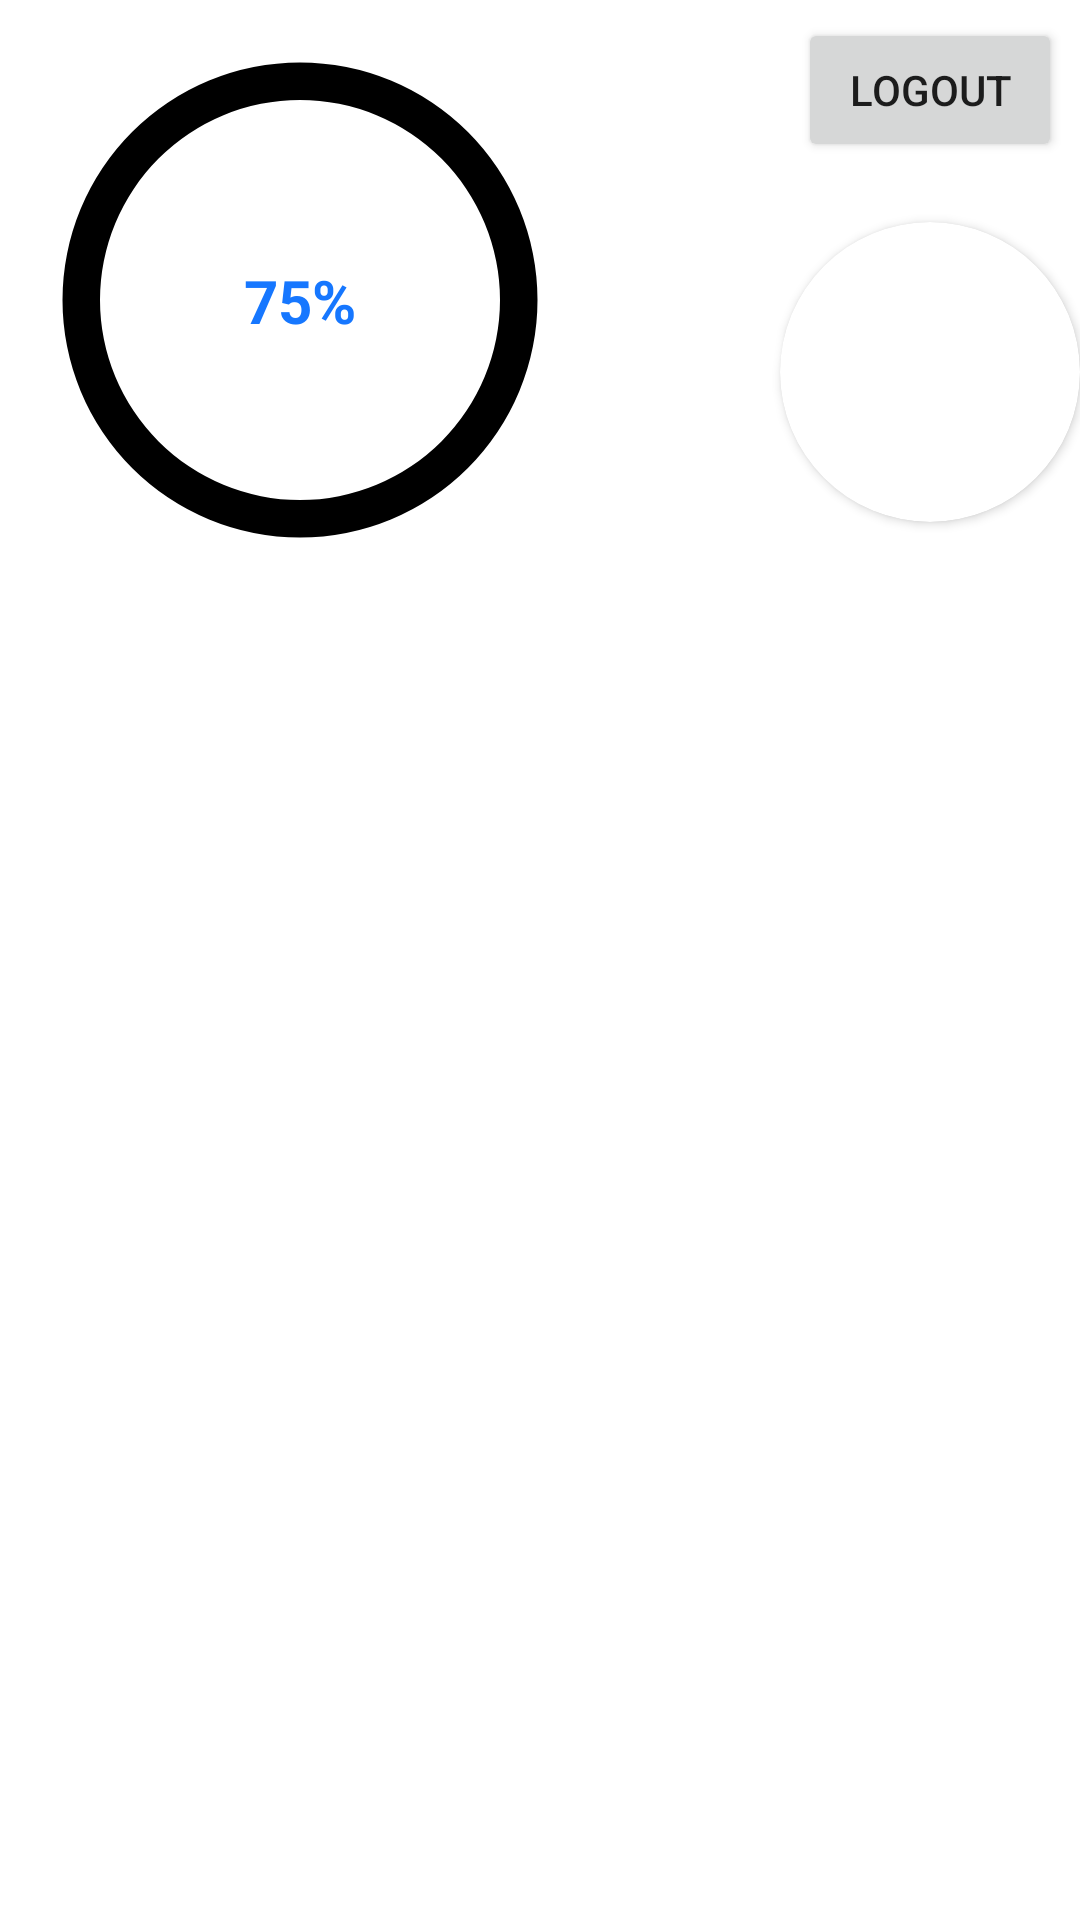

Produce the Android XML layout that renders to this screen, including the resource entries it uses.
<!-- AndroidManifest.xml: application theme Theme.PresentMaam -->
<!-- res/layout/fragment_profile.xml -->
<?xml version="1.0" encoding="utf-8"?>
<ScrollView xmlns:android="http://schemas.android.com/apk/res/android"
    xmlns:app="http://schemas.android.com/apk/res-auto"
    xmlns:tools="http://schemas.android.com/tools"
    android:layout_width="match_parent"
    android:layout_height="match_parent">

    <androidx.constraintlayout.widget.ConstraintLayout
        android:layout_width="match_parent"
        android:layout_height="wrap_content"
        tools:context=".fragments.ProfileFragment">

        <Button
            android:id="@+id/logout"
            android:layout_width="wrap_content"
            android:layout_height="wrap_content"
            android:layout_margin="6dp"
            android:text="LOGOUT"
            app:layout_constraintEnd_toEndOf="parent"
            app:layout_constraintTop_toTopOf="parent" />

        <androidx.cardview.widget.CardView
            android:id="@+id/card"
            android:layout_width="100dp"
            android:layout_height="100dp"
            android:layout_marginTop="20dp"
            app:cardCornerRadius="50dp"
            app:layout_constraintRight_toRightOf="parent"
            app:layout_constraintTop_toBottomOf="@id/logout">

            <ImageView
                android:id="@+id/profilePhoto"
                android:layout_width="match_parent"
                android:layout_height="match_parent" />

        </androidx.cardview.widget.CardView>

    <ProgressBar
        android:id="@+id/progress_bar"
        style="@style/CircularDeterminateProgressBar"
        android:layout_width="200dp"
        android:layout_height="200dp"
        android:progressDrawable="@drawable/circle"
        app:layout_constraintLeft_toLeftOf="parent"
        app:layout_constraintTop_toTopOf="parent"
        tools:progress="75" />

        <TextView
            android:id="@+id/progress_text"
            android:layout_width="wrap_content"
            android:layout_height="wrap_content"
            android:text="75%"
            android:textColor="@color/themeColor"
            android:textSize="20sp"
            android:textStyle="bold"
            app:layout_constraintBottom_toBottomOf="@id/progress_bar"
            app:layout_constraintLeft_toLeftOf="parent"
            app:layout_constraintRight_toRightOf="@id/progress_bar"
            app:layout_constraintTop_toTopOf="parent" />

        <TextView
            android:id="@+id/name"
            android:layout_width="match_parent"
            android:layout_height="wrap_content"
            android:layout_marginTop="20dp"
            android:padding="8dp"
            android:textSize="15sp"
            app:layout_constraintTop_toBottomOf="@id/progress_bar" />

        <TextView
            android:id="@+id/email"
            android:layout_width="match_parent"
            android:layout_height="wrap_content"
            android:layout_marginTop="10dp"
            android:padding="8dp"
            android:textSize="15sp"
            app:layout_constraintTop_toBottomOf="@id/name" />

        <TextView
            android:id="@+id/phoneNumber"
            android:layout_width="match_parent"
            android:layout_height="wrap_content"
            android:layout_marginTop="10dp"
            android:padding="8dp"
            android:textSize="15sp"
            app:layout_constraintTop_toBottomOf="@id/email" />

        <TextView
            android:id="@+id/year"
            android:layout_width="match_parent"
            android:layout_height="wrap_content"
            android:layout_marginTop="10dp"
            android:padding="8dp"
            android:textSize="15sp"
            app:layout_constraintTop_toBottomOf="@id/phoneNumber" />

        <TextView
            android:id="@+id/dept"
            android:layout_width="match_parent"
            android:layout_height="wrap_content"
            android:layout_marginTop="10dp"
            android:padding="8dp"
            android:textSize="15sp"
            app:layout_constraintTop_toBottomOf="@id/year" />

        <TextView
            android:id="@+id/batch"
            android:layout_width="match_parent"
            android:layout_height="wrap_content"
            android:layout_marginTop="10dp"
            android:padding="8dp"
            android:textSize="15sp"
            app:layout_constraintTop_toBottomOf="@id/dept" />

        <TextView
            android:id="@+id/division"
            android:layout_width="match_parent"
            android:layout_height="wrap_content"
            android:layout_marginTop="10dp"
            android:padding="8dp"
            android:textSize="15sp"
            app:layout_constraintTop_toBottomOf="@id/batch" />

        <TextView
            android:id="@+id/rollNo"
            android:layout_width="match_parent"
            android:layout_height="wrap_content"
            android:layout_marginTop="10dp"
            android:padding="8dp"
            android:textSize="15sp"
            app:layout_constraintTop_toBottomOf="@id/division" />

    </androidx.constraintlayout.widget.ConstraintLayout>
</ScrollView>
<!-- resources referenced by this layout -->
<resources>
  <color name="themeColor">#1677ff</color>
  <!-- drawable circle (drawable) -->
  <?xml version="1.0" encoding="utf-8"?>
  <layer-list xmlns:android="http://schemas.android.com/apk/res/android">
      <item>
          <shape
              android:shape="ring"
              android:thicknessRatio="16"
              android:useLevel="false">
              <solid android:color="@color/black" />
          </shape>
      </item>
      <item>
          <rotate
              android:fromDegrees="270"
              android:toDegrees="270">
              <shape
                  android:shape="ring"
                  android:thicknessRatio="16"
                  android:useLevel="true">
                  <gradient
                      android:endColor="@color/themeColor"
                      android:startColor="@color/danger"
                      android:type="sweep" />
              </shape>
          </rotate>
      </item>
  </layer-list>
  <style name="CircularDeterminateProgressBar">
          <item name="android:indeterminateOnly">false </item>
          <item name="android:progressDrawable">@drawable/circle</item>
      </style>
  <style name="Theme.PresentMaam" parent="Theme.MaterialComponents.DayNight.DarkActionBar">
          
          <item name="colorPrimary">@color/purple_500</item>
          <item name="colorPrimaryVariant">@color/purple_700</item>
          <item name="colorOnPrimary">@color/white</item>
          
          <item name="colorSecondary">@color/teal_200</item>
          <item name="colorSecondaryVariant">@color/teal_700</item>
          <item name="colorOnSecondary">@color/black</item>
          
          <item name="android:statusBarColor">?attr/colorPrimaryVariant</item>
          
      </style>
  <color name="black">#FF000000</color>
  <color name="danger">#FF1100</color>
  <color name="purple_500">#FF6200EE</color>
  <color name="purple_700">#FF3700B3</color>
  <color name="white">#FFFFFFFF</color>
  <color name="teal_200">#FF03DAC5</color>
  <color name="teal_700">#FF018786</color>
</resources>
